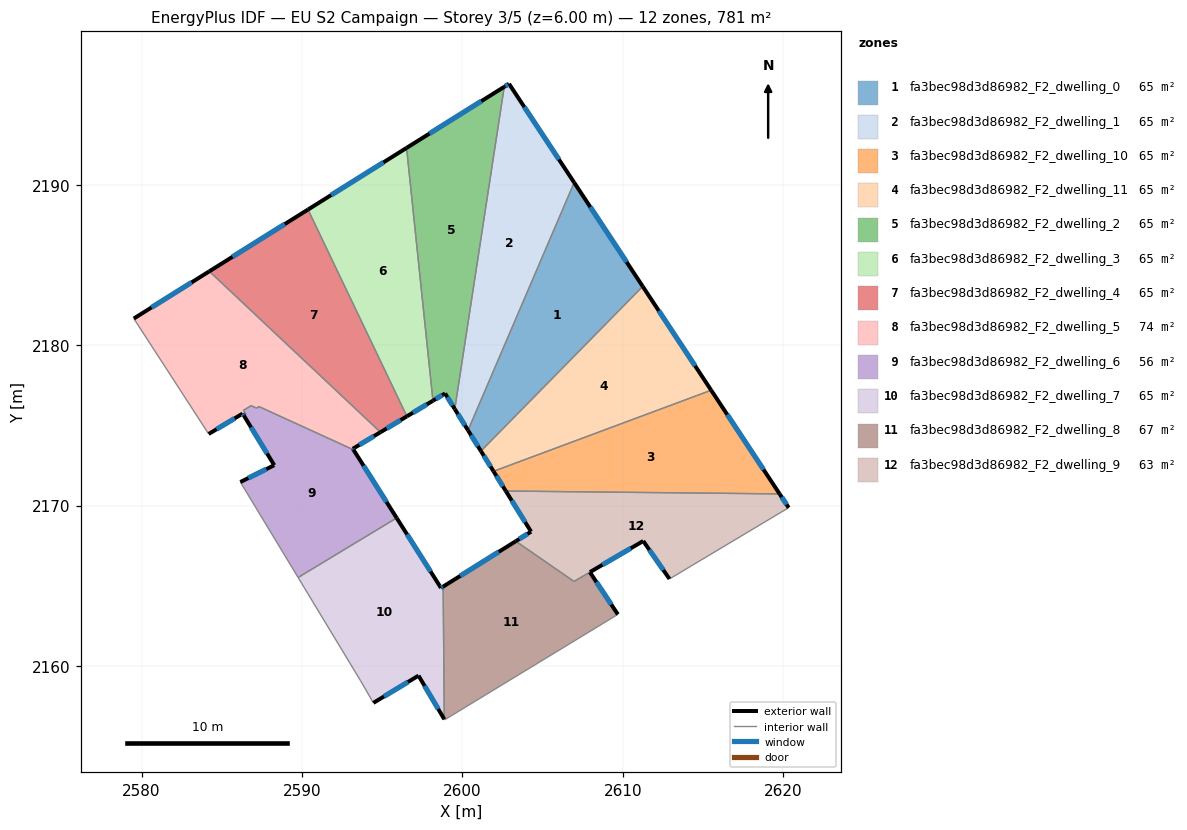
=== STOREY PLAN SPEC (per zone: floor XY polygon, exterior-wall plan segments, windows/doors) ===
zone 1: fa3bec98d3d86982_F2_dwelling_0  (65.1 m²)
  floor: (2606.97, 2190.15) (2611.25, 2183.67) (2601.16, 2173.41) (2600.36, 2174.70)
  exterior wall: (2600.36, 2174.70) – (2601.16, 2173.41)  [1.5 m]
    window: (2600.54, 2174.40) – (2600.97, 2173.71)  [1.3 m²]
  exterior wall: (2611.25, 2183.67) – (2606.97, 2190.15)  [7.8 m]
    window: (2610.24, 2185.19) – (2607.98, 2188.63)  [6.5 m²]
  interior walls: 2
zone 2: fa3bec98d3d86982_F2_dwelling_1  (65.1 m²)
  floor: (2602.91, 2196.31) (2606.97, 2190.15) (2600.36, 2174.70) (2599.53, 2176.03) (2602.61, 2196.12)
  exterior wall: (2599.53, 2176.03) – (2600.36, 2174.70)  [1.6 m]
    window: (2599.72, 2175.71) – (2600.16, 2175.01)  [1.3 m²]
  exterior wall: (2602.91, 2196.31) – (2602.61, 2196.12)  [0.4 m]
    window: (2602.84, 2196.26) – (2602.68, 2196.16)  [0.3 m²]
  exterior wall: (2606.97, 2190.15) – (2602.91, 2196.31)  [7.4 m]
    window: (2606.02, 2191.59) – (2603.87, 2194.86)  [6.2 m²]
  interior walls: 2
zone 3: fa3bec98d3d86982_F2_dwelling_10  (65.1 m²)
  floor: (2615.52, 2177.20) (2619.78, 2170.74) (2602.71, 2170.92) (2601.95, 2172.15)
  exterior wall: (2601.95, 2172.15) – (2602.71, 2170.92)  [1.4 m]
    window: (2602.12, 2171.86) – (2602.53, 2171.20)  [1.2 m²]
  exterior wall: (2619.78, 2170.74) – (2615.52, 2177.20)  [7.7 m]
    window: (2618.78, 2172.25) – (2616.52, 2175.68)  [6.5 m²]
  interior walls: 2
zone 4: fa3bec98d3d86982_F2_dwelling_11  (65.1 m²)
  floor: (2611.25, 2183.67) (2615.52, 2177.20) (2601.95, 2172.15) (2601.16, 2173.41)
  exterior wall: (2601.16, 2173.41) – (2601.95, 2172.15)  [1.5 m]
    window: (2601.34, 2173.11) – (2601.76, 2172.44)  [1.3 m²]
  exterior wall: (2615.52, 2177.20) – (2611.25, 2183.67)  [7.8 m]
    window: (2614.51, 2178.72) – (2612.25, 2182.15)  [6.5 m²]
  interior walls: 2
zone 5: fa3bec98d3d86982_F2_dwelling_2  (65.1 m²)
  floor: (2602.61, 2196.12) (2599.53, 2176.03) (2598.92, 2177.00) (2598.17, 2176.55) (2596.52, 2192.31)
  exterior wall: (2598.92, 2177.00) – (2599.53, 2176.03)  [1.1 m]
    window: (2599.07, 2176.77) – (2599.39, 2176.25)  [1.0 m²]
  exterior wall: (2598.17, 2176.55) – (2598.92, 2177.00)  [0.9 m]
    window: (2598.35, 2176.65) – (2598.75, 2176.89)  [0.7 m²]
  exterior wall: (2602.61, 2196.12) – (2596.52, 2192.31)  [7.2 m]
    window: (2601.18, 2195.22) – (2597.95, 2193.20)  [6.1 m²]
  interior walls: 2
zone 6: fa3bec98d3d86982_F2_dwelling_3  (65.1 m²)
  floor: (2596.52, 2192.31) (2598.17, 2176.55) (2596.54, 2175.57) (2590.38, 2188.46)
  exterior wall: (2596.54, 2175.57) – (2598.17, 2176.55)  [1.9 m]
    window: (2596.93, 2175.80) – (2597.79, 2176.32)  [1.6 m²]
  exterior wall: (2596.52, 2192.31) – (2590.38, 2188.46)  [7.3 m]
    window: (2595.08, 2191.41) – (2591.82, 2189.37)  [6.1 m²]
  interior walls: 2
zone 7: fa3bec98d3d86982_F2_dwelling_4  (65.1 m²)
  floor: (2590.38, 2188.46) (2596.54, 2175.57) (2594.90, 2174.58) (2584.22, 2184.62)
  exterior wall: (2594.90, 2174.58) – (2596.54, 2175.57)  [1.9 m]
    window: (2595.28, 2174.82) – (2596.16, 2175.34)  [1.6 m²]
  exterior wall: (2590.38, 2188.46) – (2584.22, 2184.62)  [7.3 m]
    window: (2588.93, 2187.56) – (2585.67, 2185.52)  [6.1 m²]
  interior walls: 2
zone 8: fa3bec98d3d86982_F2_dwelling_5  (74.3 m²)
  floor: (2594.90, 2174.58) (2593.17, 2173.55) (2593.21, 2173.49) (2587.32, 2176.18) (2587.17, 2176.09) (2586.84, 2176.24) (2586.35, 2175.95) (2586.51, 2175.69) (2586.38, 2175.62) (2586.30, 2175.74) (2584.18, 2174.47) (2579.52, 2181.67) (2584.22, 2184.62)
  exterior wall: (2584.18, 2174.47) – (2586.30, 2175.74)  [2.5 m]
    window: (2584.68, 2174.77) – (2585.81, 2175.45)  [2.1 m²]
  exterior wall: (2584.22, 2184.62) – (2579.52, 2181.67)  [5.6 m]
    window: (2583.12, 2183.92) – (2580.62, 2182.36)  [4.7 m²]
  exterior wall: (2593.17, 2173.55) – (2594.90, 2174.58)  [2.0 m]
    window: (2593.58, 2173.79) – (2594.49, 2174.34)  [1.7 m²]
  exterior wall: (2593.21, 2173.49) – (2593.17, 2173.55)  [0.1 m]
    window: (2593.20, 2173.50) – (2593.18, 2173.54)  [0.1 m²]
  exterior wall: (2586.30, 2175.74) – (2586.38, 2175.62)  [0.1 m]
    window: (2586.32, 2175.71) – (2586.36, 2175.65)  [0.1 m²]
  interior walls: 8
zone 9: fa3bec98d3d86982_F2_dwelling_6  (55.9 m²)
  floor: (2593.21, 2173.49) (2595.91, 2169.24) (2589.76, 2165.52) (2586.16, 2171.48) (2588.27, 2172.53) (2586.38, 2175.62) (2586.51, 2175.69) (2586.35, 2175.95) (2586.84, 2176.24) (2587.17, 2176.09) (2587.32, 2176.18)
  exterior wall: (2595.91, 2169.24) – (2593.21, 2173.49)  [5.0 m]
    window: (2595.27, 2170.24) – (2593.84, 2172.49)  [4.2 m²]
  exterior wall: (2588.27, 2172.53) – (2586.16, 2171.48)  [2.4 m]
    window: (2587.78, 2172.28) – (2586.66, 2171.72)  [2.0 m²]
  exterior wall: (2586.38, 2175.62) – (2588.27, 2172.53)  [3.6 m]
    window: (2586.83, 2174.89) – (2587.83, 2173.25)  [3.1 m²]
  interior walls: 8
zone 10: fa3bec98d3d86982_F2_dwelling_7  (65.1 m²)
  floor: (2595.91, 2169.24) (2598.67, 2164.87) (2598.80, 2164.96) (2598.88, 2156.68) (2597.27, 2159.41) (2594.45, 2157.71) (2593.64, 2159.12) (2589.76, 2165.52)
  exterior wall: (2598.67, 2164.87) – (2595.91, 2169.24)  [5.2 m]
    window: (2598.02, 2165.90) – (2596.56, 2168.21)  [4.4 m²]
  exterior wall: (2598.80, 2164.96) – (2598.67, 2164.87)  [0.2 m]
    window: (2598.77, 2164.94) – (2598.70, 2164.89)  [0.1 m²]
  exterior wall: (2597.27, 2159.41) – (2598.88, 2156.68)  [3.2 m]
    window: (2597.65, 2158.77) – (2598.50, 2157.32)  [2.7 m²]
  exterior wall: (2594.45, 2157.71) – (2597.27, 2159.41)  [3.3 m]
    window: (2595.12, 2158.10) – (2596.61, 2159.01)  [2.8 m²]
  interior walls: 4
zone 11: fa3bec98d3d86982_F2_dwelling_8  (66.7 m²)
  floor: (2607.95, 2165.86) (2609.70, 2163.22) (2598.90, 2156.65) (2598.88, 2156.68) (2598.80, 2164.96) (2603.33, 2167.79) (2606.96, 2165.28)
  exterior wall: (2603.33, 2167.79) – (2598.80, 2164.96)  [5.3 m]
    window: (2602.27, 2167.12) – (2599.87, 2165.62)  [4.5 m²]
  exterior wall: (2609.70, 2163.22) – (2607.95, 2165.86)  [3.2 m]
    window: (2609.29, 2163.84) – (2608.36, 2165.24)  [2.7 m²]
  interior walls: 5
zone 12: fa3bec98d3d86982_F2_dwelling_9  (63.5 m²)
  floor: (2619.78, 2170.74) (2620.35, 2169.88) (2612.92, 2165.43) (2611.28, 2167.80) (2606.96, 2165.28) (2603.33, 2167.79) (2604.29, 2168.38) (2602.71, 2170.92)
  exterior wall: (2604.29, 2168.38) – (2603.33, 2167.79)  [1.1 m]
    window: (2604.06, 2168.24) – (2603.56, 2167.93)  [0.9 m²]
  exterior wall: (2602.71, 2170.92) – (2604.29, 2168.38)  [3.0 m]
    window: (2603.08, 2170.32) – (2603.92, 2168.98)  [2.5 m²]
  exterior wall: (2620.35, 2169.88) – (2619.78, 2170.74)  [1.0 m]
    window: (2620.22, 2170.08) – (2619.92, 2170.53)  [0.9 m²]
  exterior wall: (2611.28, 2167.80) – (2612.92, 2165.43)  [2.9 m]
    window: (2611.66, 2167.24) – (2612.53, 2165.99)  [2.4 m²]
  exterior wall: (2607.96, 2165.86) – (2611.28, 2167.80)  [3.8 m]
    window: (2608.74, 2166.32) – (2610.50, 2167.34)  [3.2 m²]
  interior walls: 4

=== DERIVED (storey summary) ===
Building: EU S2 Campaign
Storey: 3 of 5  (floor level z = 6.00 m)
Storey gross floor area: 781.1 m²
Zones on this storey: 12
  - fa3bec98d3d86982_F2_dwelling_0: floor 65.1 m²; exterior wall 9.3 m (27.8 m²); 2 window(s) 7.8 m²; WWR 28.1%
  - fa3bec98d3d86982_F2_dwelling_1: floor 65.1 m²; exterior wall 9.3 m (27.9 m²); 3 window(s) 7.8 m²; WWR 28.1%
  - fa3bec98d3d86982_F2_dwelling_10: floor 65.1 m²; exterior wall 9.2 m (27.6 m²); 2 window(s) 7.8 m²; WWR 28.1%
  - fa3bec98d3d86982_F2_dwelling_11: floor 65.1 m²; exterior wall 9.2 m (27.7 m²); 2 window(s) 7.8 m²; WWR 28.1%
  - fa3bec98d3d86982_F2_dwelling_2: floor 65.1 m²; exterior wall 9.2 m (27.6 m²); 3 window(s) 7.8 m²; WWR 28.1%
  - fa3bec98d3d86982_F2_dwelling_3: floor 65.1 m²; exterior wall 9.1 m (27.4 m²); 2 window(s) 7.7 m²; WWR 28.1%
  - fa3bec98d3d86982_F2_dwelling_4: floor 65.1 m²; exterior wall 9.2 m (27.5 m²); 2 window(s) 7.7 m²; WWR 28.1%
  - fa3bec98d3d86982_F2_dwelling_5: floor 74.3 m²; exterior wall 10.3 m (30.8 m²); 5 window(s) 8.7 m²; WWR 28.1%
  - fa3bec98d3d86982_F2_dwelling_6: floor 55.9 m²; exterior wall 11.0 m (33.1 m²); 3 window(s) 9.3 m²; WWR 28.1%
  - fa3bec98d3d86982_F2_dwelling_7: floor 65.1 m²; exterior wall 11.8 m (35.3 m²); 4 window(s) 9.9 m²; WWR 28.1%
  - fa3bec98d3d86982_F2_dwelling_8: floor 66.7 m²; exterior wall 8.5 m (25.5 m²); 2 window(s) 7.2 m²; WWR 28.1%
  - fa3bec98d3d86982_F2_dwelling_9: floor 63.5 m²; exterior wall 11.9 m (35.6 m²); 5 window(s) 10.0 m²; WWR 28.1%
Zone adjacency (shared interzone walls):
  - fa3bec98d3d86982_F2_dwelling_0 ↔ fa3bec98d3d86982_F2_dwelling_1
  - fa3bec98d3d86982_F2_dwelling_0 ↔ fa3bec98d3d86982_F2_dwelling_11
  - fa3bec98d3d86982_F2_dwelling_1 ↔ fa3bec98d3d86982_F2_dwelling_2
  - fa3bec98d3d86982_F2_dwelling_10 ↔ fa3bec98d3d86982_F2_dwelling_11
  - fa3bec98d3d86982_F2_dwelling_10 ↔ fa3bec98d3d86982_F2_dwelling_9
  - fa3bec98d3d86982_F2_dwelling_2 ↔ fa3bec98d3d86982_F2_dwelling_3
  - fa3bec98d3d86982_F2_dwelling_3 ↔ fa3bec98d3d86982_F2_dwelling_4
  - fa3bec98d3d86982_F2_dwelling_4 ↔ fa3bec98d3d86982_F2_dwelling_5
  - fa3bec98d3d86982_F2_dwelling_5 ↔ fa3bec98d3d86982_F2_dwelling_6
  - fa3bec98d3d86982_F2_dwelling_6 ↔ fa3bec98d3d86982_F2_dwelling_7
  - fa3bec98d3d86982_F2_dwelling_7 ↔ fa3bec98d3d86982_F2_dwelling_8
  - fa3bec98d3d86982_F2_dwelling_8 ↔ fa3bec98d3d86982_F2_dwelling_9